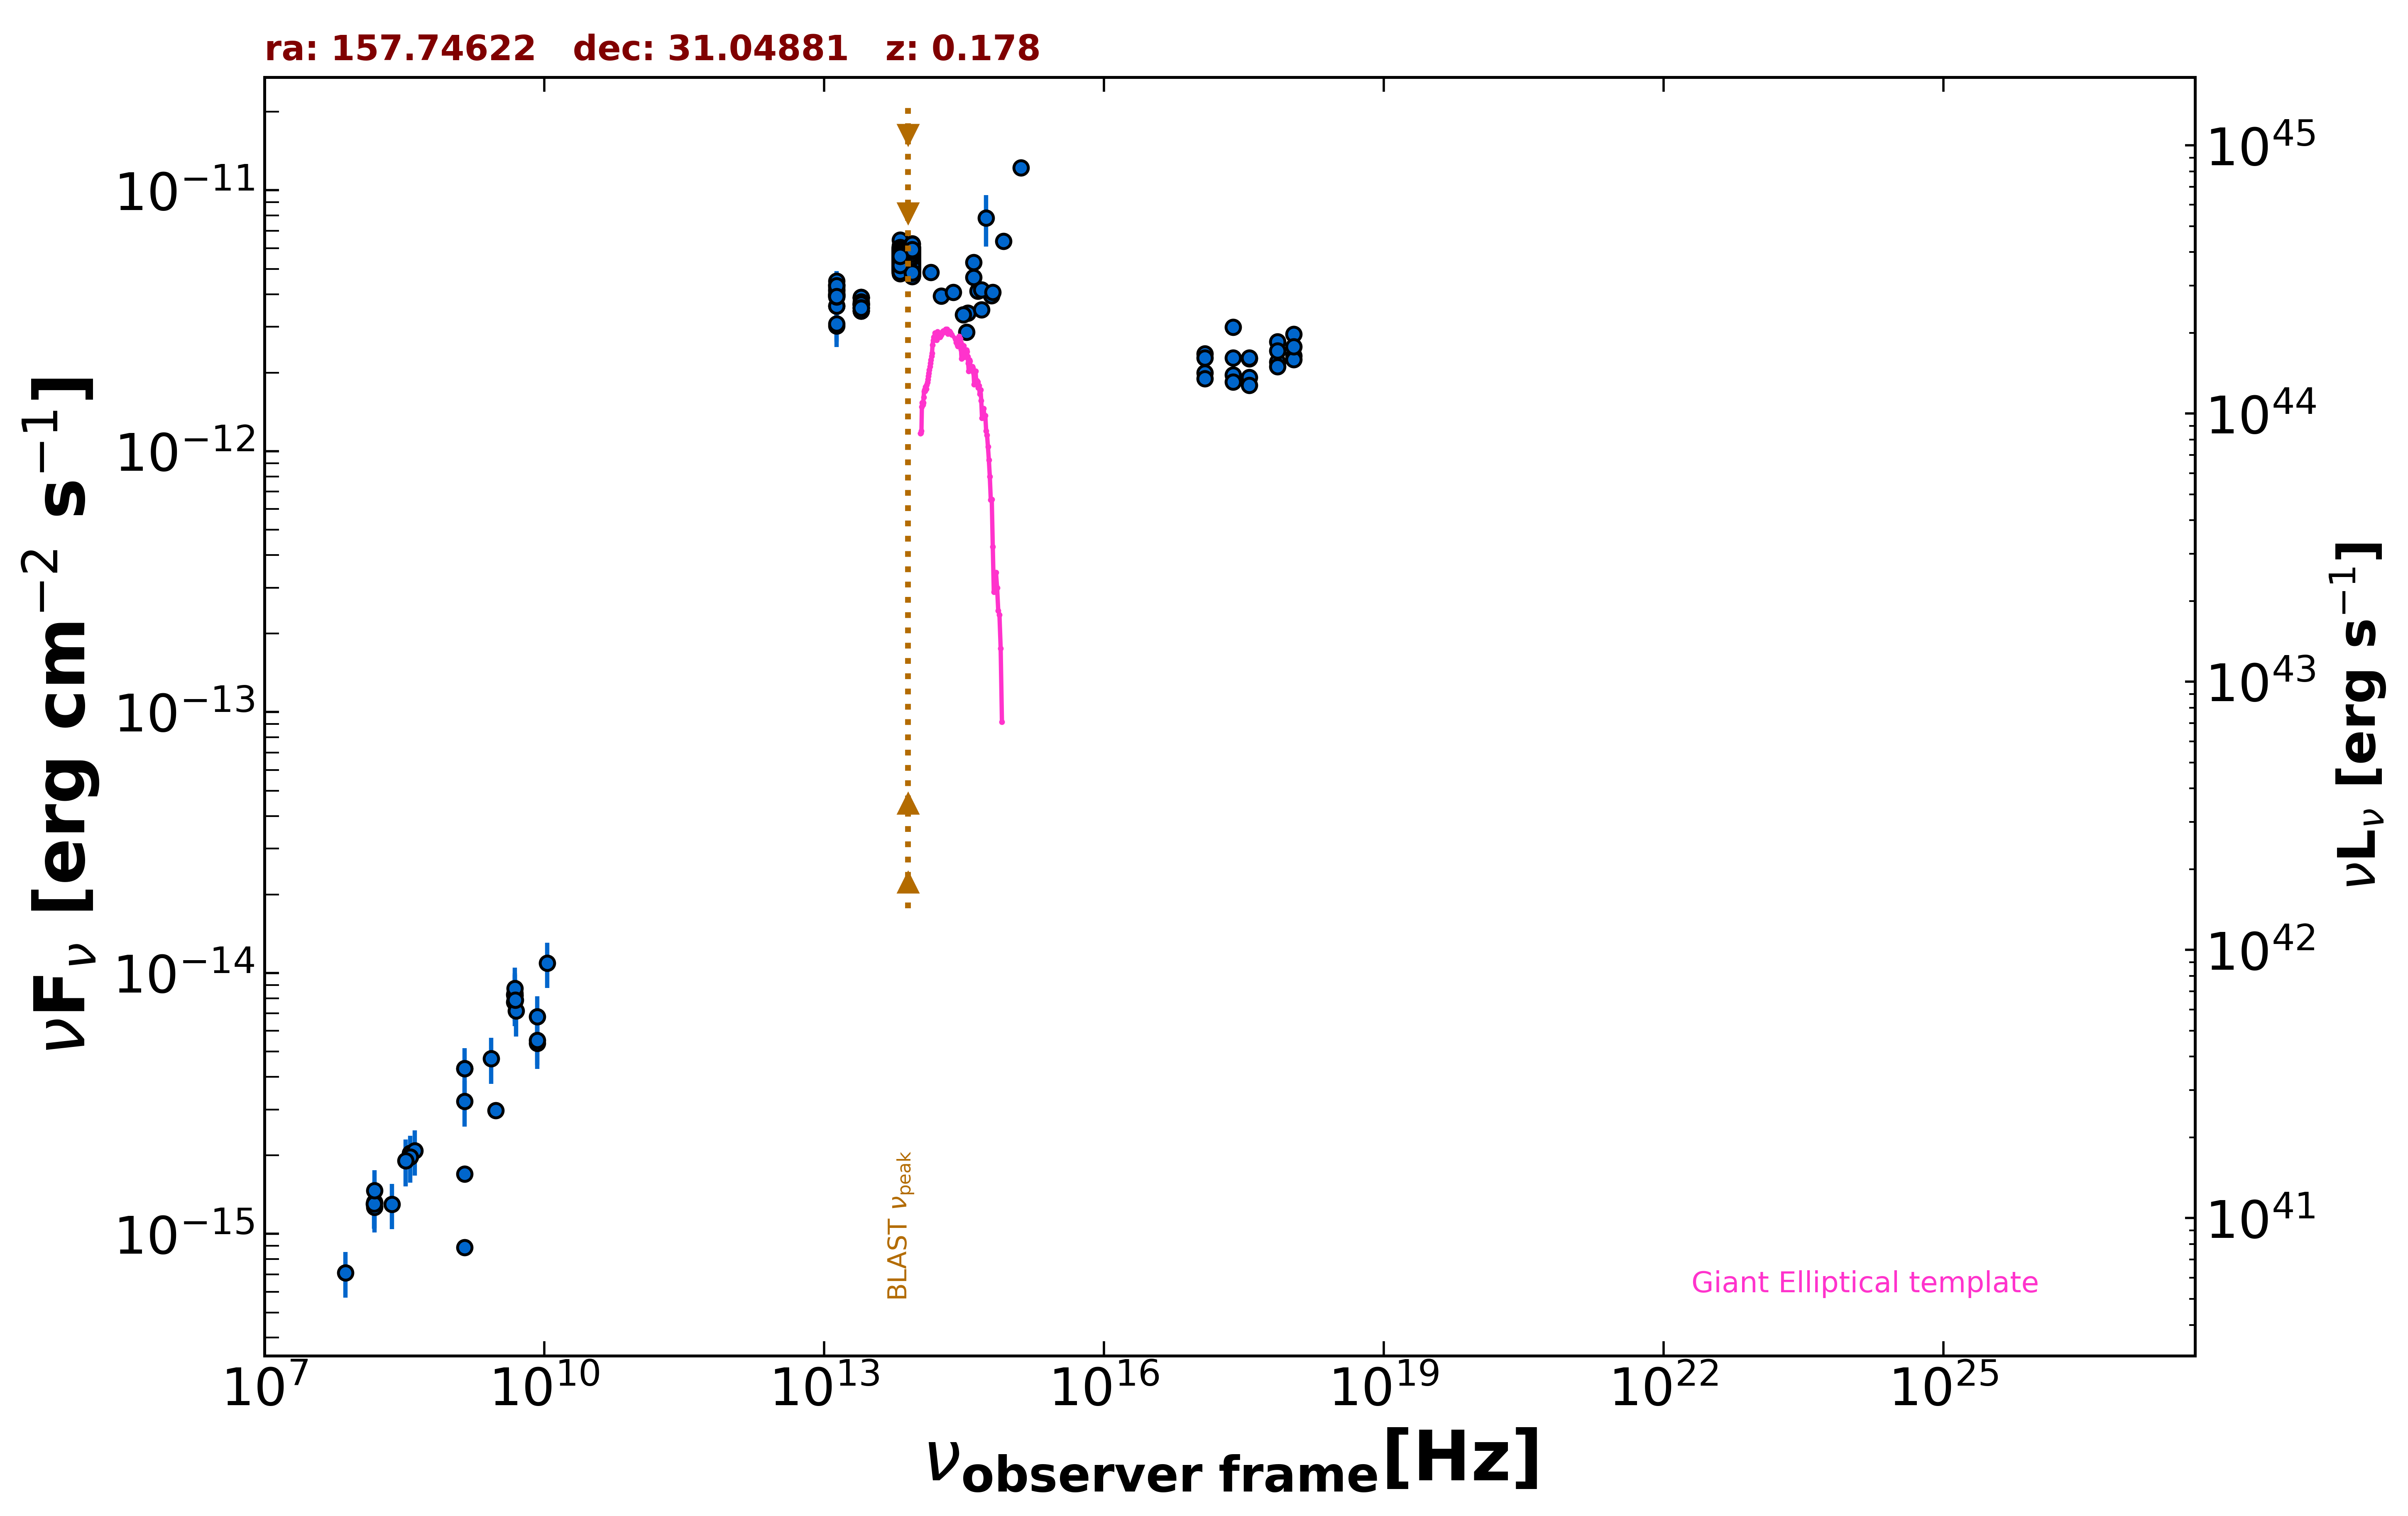

The data file committed next to this chart (first rows):
freq., flux, err_flux, MJD_start, MJD_end, flag, catalog, reference
1.400e+09, 8.883e-16, 1.900e-18, 55000, 55000, , FIRST, White et al. 1997  ApJ  475 479
1.400e+09, 1.700e-15, 2.000e-18, 55000, 55000, , FIRST, White et al. 1997  ApJ  475 479
3.000e+09, 2.978e-15, 2.350e-17, 55000, 55000, , VLASSQL, Gordon et al. 2021  ApJS  255  30
2.418e+17, 2.993e-12, 1.030e-13, 55000, 55000, , WGACAT, White et al. 2000  VizieR  IX/31/wgacat
2.418e+17, 1.960e-12, 4.300e-14, 53917, 55157, , 1OUSX, Giommi et al. in preparation
1.209e+17, 1.998e-12, 4.100e-14, 53917, 55157, , 1OUSX, Giommi et al. in preparation
3.627e+17, 1.921e-12, 4.400e-14, 53917, 55157, , 1OUSX, Giommi et al. in preparation
7.253e+17, 2.196e-12, 2.900e-14, 53917, 55157, , 1OUSX, Giommi et al. in preparation
1.088e+18, 2.318e-12, 6.300e-14, 53917, 55157, , 1OUSX, Giommi et al. in preparation
7.253e+17, 2.629e-12, 3.950e-14, 55000, 55000, , 2SXPS, Evans et al. 2020  ApJS  247  54
1.209e+17, 2.365e-12, 5.450e-14, 55000, 55000, , 2SXPS, Evans et al. 2020  ApJS  247  54
3.627e+17, 2.260e-12, 5.900e-14, 55000, 55000, , 2SXPS, Evans et al. 2020  ApJS  247  54
1.088e+18, 2.806e-12, 8.900e-14, 55000, 55000, , 2SXPS, Evans et al. 2020  ApJS  247  54
4.800e+09, 7.728e-15, 7.200e-16, 55000, 55000, , GB6, Gregory et al. 1996  ApJS  103  427
4.800e+09, 8.256e-15, 1.056e-15, 55000, 55000, , GB87, Gregory et al. 1992  VizieR  VIII/14/j20…
4.850e+09, 8.196e-15, 0.000e+00, 55000, 55000, , NORTH20, White and Becker  1992  ApJS  79  331
1.400e+09, 4.298e-15, 0.000e+00, 55000, 55000, , NORTH20, White and Becker  1992  ApJS  79  331
3.650e+08, 2.040e-15, 0.000e+00, 55000, 55000, , NORTH20, White and Becker  1992  ApJS  79  331
1.389e+14, 4.858e-12, 1.880e-13, 55000, 55000, , 2MASS, Skrutskie et al. 2006  AJ  131  1163
1.804e+14, 3.934e-12, 2.575e-13, 55000, 55000, , 2MASS, Skrutskie et al. 2006  AJ  131  1163
2.427e+14, 4.070e-12, 2.250e-13, 55000, 55000, , 2MASS, Skrutskie et al. 2006  AJ  131  1163
8.817e+13, 5.605e-12, 6.500e-15, 55000, 55000, , UNWISE, Schlafly et al. 2019  ApJS  240  30
6.517e+13, 5.545e-12, 9.000e-15, 55000, 55000, , UNWISE, Schlafly et al. 2019  ApJS  240  30
8.817e+13, 5.905e-12, 1.250e-13, 55000, 55000, , WISE, Wright et al. 2010  AJ  140  1868
6.517e+13, 5.752e-12, 1.060e-13, 55000, 55000, , WISE, Wright et al. 2010  AJ  140  1868
2.498e+13, 3.657e-12, 8.750e-14, 55000, 55000, , WISE, Wright et al. 2010  AJ  140  1868
1.363e+13, 3.977e-12, 2.160e-13, 55000, 55000, , WISE, Wright et al. 2010  AJ  140  1868
8.817e+13, 5.521e-12, 1.015e-13, 57511, 57511, , NEOWISE, Mainzer et al. 2014  ApJ  792  30
6.517e+13, 5.458e-12, 1.005e-13, 57511, 57511, , NEOWISE, Mainzer et al. 2014  ApJ  792  30
8.817e+13, 5.537e-12, 1.070e-13, 57512, 57512, , NEOWISE, Mainzer et al. 2014  ApJ  792  30
6.517e+13, 5.673e-12, 1.095e-13, 57512, 57512, , NEOWISE, Mainzer et al. 2014  ApJ  792  30
8.817e+13, 5.317e-12, 1.080e-13, 57512, 57512, , NEOWISE, Mainzer et al. 2014  ApJ  792  30
6.517e+13, 5.580e-12, 9.800e-14, 57512, 57512, , NEOWISE, Mainzer et al. 2014  ApJ  792  30
8.817e+13, 5.573e-12, 1.180e-13, 57512, 57512, , NEOWISE, Mainzer et al. 2014  ApJ  792  30
6.517e+13, 5.774e-12, 1.220e-13, 57512, 57512, , NEOWISE, Mainzer et al. 2014  ApJ  792  30
8.817e+13, 5.254e-12, 1.065e-13, 57512, 57512, , NEOWISE, Mainzer et al. 2014  ApJ  792  30
6.517e+13, 5.742e-12, 1.425e-13, 57512, 57512, , NEOWISE, Mainzer et al. 2014  ApJ  792  30
8.817e+13, 5.396e-12, 9.950e-14, 57512, 57512, , NEOWISE, Mainzer et al. 2014  ApJ  792  30
6.517e+13, 5.305e-12, 9.750e-14, 57512, 57512, , NEOWISE, Mainzer et al. 2014  ApJ  792  30
8.817e+13, 5.562e-12, 1.025e-13, 57512, 57512, , NEOWISE, Mainzer et al. 2014  ApJ  792  30
6.517e+13, 5.549e-12, 1.075e-13, 57512, 57512, , NEOWISE, Mainzer et al. 2014  ApJ  792  30
8.817e+13, 5.501e-12, 1.115e-13, 57512, 57512, , NEOWISE, Mainzer et al. 2014  ApJ  792  30
6.517e+13, 5.575e-12, 9.750e-14, 57512, 57512, , NEOWISE, Mainzer et al. 2014  ApJ  792  30
8.817e+13, 5.307e-12, 1.175e-13, 57512, 57512, , NEOWISE, Mainzer et al. 2014  ApJ  792  30
6.517e+13, 5.393e-12, 1.045e-13, 57512, 57512, , NEOWISE, Mainzer et al. 2014  ApJ  792  30
8.817e+13, 5.396e-12, 9.950e-14, 57511, 57511, , NEOWISE, Mainzer et al. 2014  ApJ  792  30
6.517e+13, 5.963e-12, 1.320e-13, 57511, 57511, , NEOWISE, Mainzer et al. 2014  ApJ  792  30
8.817e+13, 5.139e-12, 9.450e-14, 57511, 57511, , NEOWISE, Mainzer et al. 2014  ApJ  792  30
6.517e+13, 5.494e-12, 1.015e-13, 57511, 57511, , NEOWISE, Mainzer et al. 2014  ApJ  792  30
8.817e+13, 5.537e-12, 1.020e-13, 57512, 57512, , NEOWISE, Mainzer et al. 2014  ApJ  792  30
6.517e+13, 5.509e-12, 9.150e-14, 57512, 57512, , NEOWISE, Mainzer et al. 2014  ApJ  792  30
8.817e+13, 5.609e-12, 1.085e-13, 57511, 57511, , NEOWISE, Mainzer et al. 2014  ApJ  792  30
6.517e+13, 5.668e-12, 1.045e-13, 57511, 57511, , NEOWISE, Mainzer et al. 2014  ApJ  792  30
8.817e+13, 5.101e-12, 9.400e-14, 58441, 58441, , NEOWISE, Mainzer et al. 2014  ApJ  792  30
6.517e+13, 5.305e-12, 1.125e-13, 58441, 58441, , NEOWISE, Mainzer et al. 2014  ApJ  792  30
8.817e+13, 5.167e-12, 9.500e-14, 58442, 58442, , NEOWISE, Mainzer et al. 2014  ApJ  792  30
6.517e+13, 5.403e-12, 1.045e-13, 58442, 58442, , NEOWISE, Mainzer et al. 2014  ApJ  792  30
8.817e+13, 5.026e-12, 1.205e-13, 58442, 58442, , NEOWISE, Mainzer et al. 2014  ApJ  792  30
6.517e+13, 5.329e-12, 1.080e-13, 58442, 58442, , NEOWISE, Mainzer et al. 2014  ApJ  792  30
8.817e+13, 5.139e-12, 9.450e-14, 58442, 58442, , NEOWISE, Mainzer et al. 2014  ApJ  792  30
... 627 more rows
